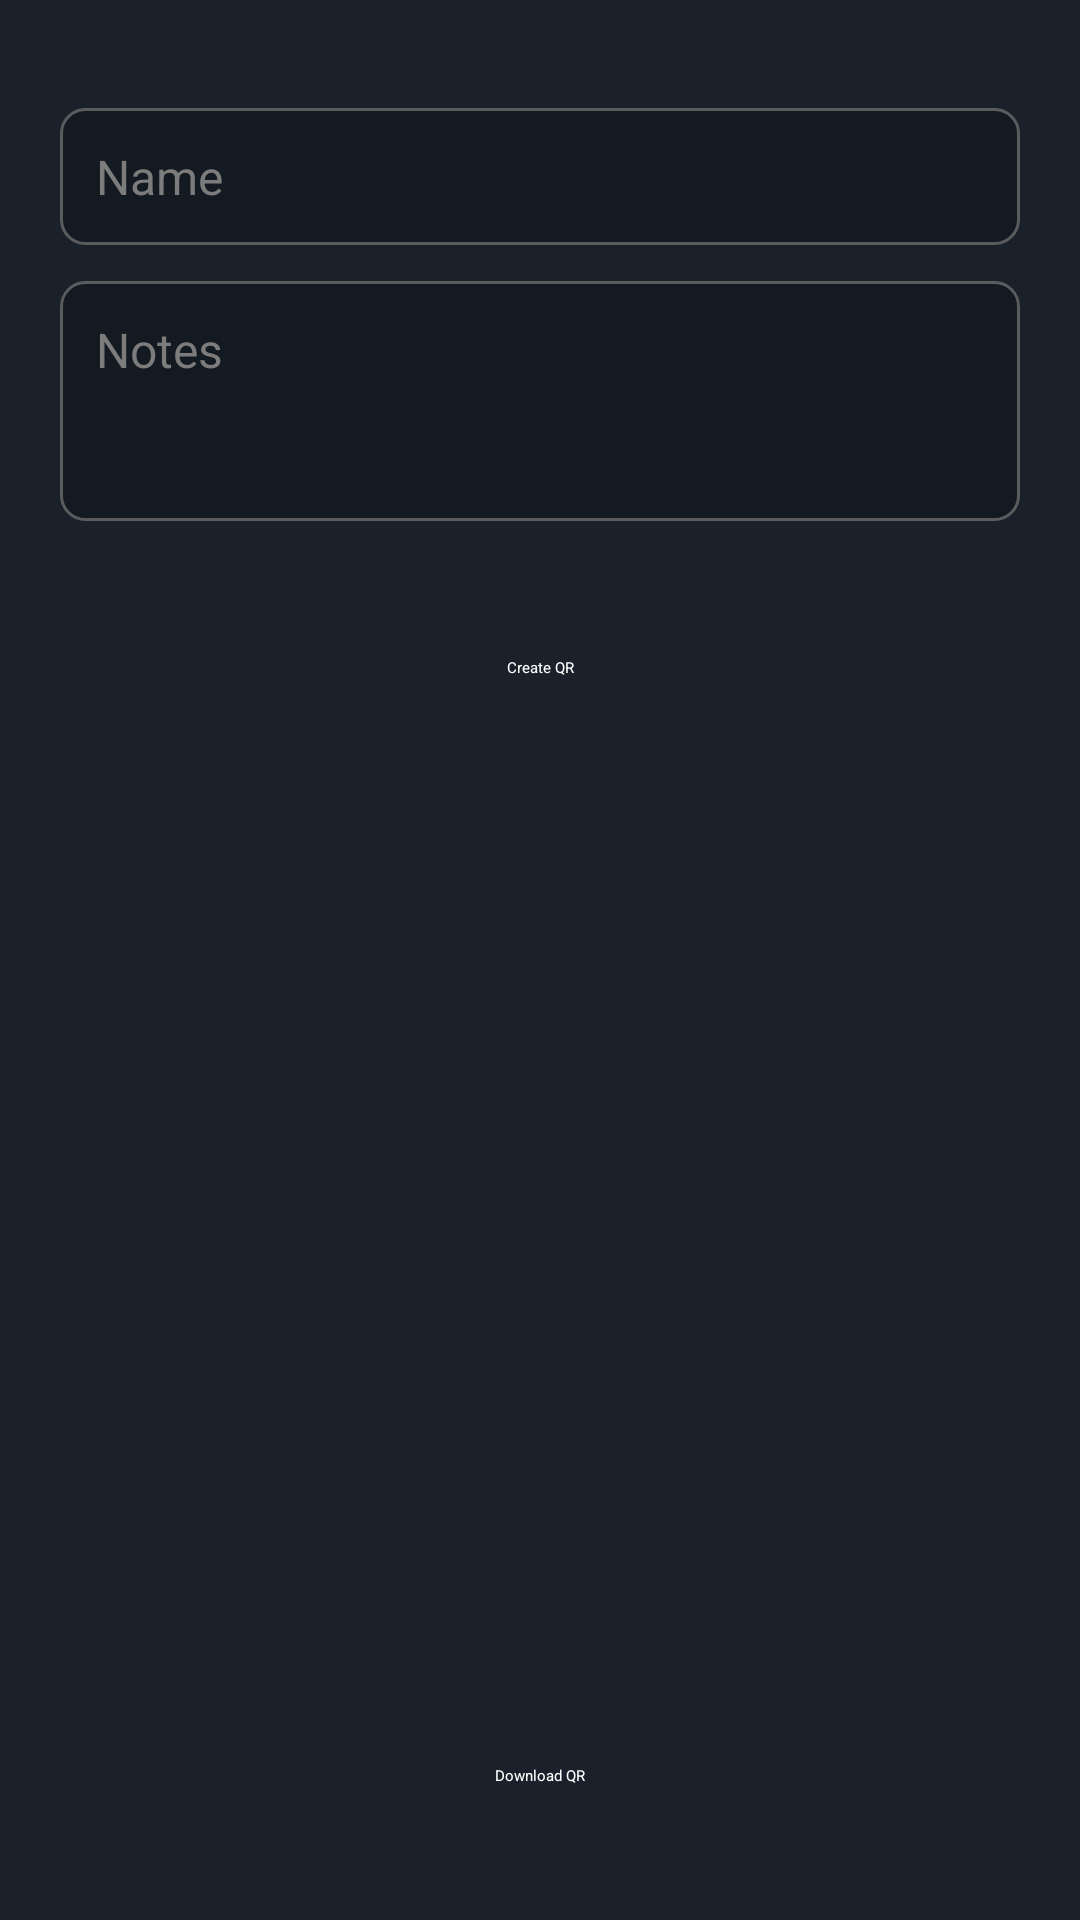

Reconstruct the res/layout file that produces this screen, plus the resources it refers to.
<!-- AndroidManifest.xml: application theme Theme.App.Starting -->
<!-- res/layout/fragment_create_q_r.xml -->
<?xml version="1.0" encoding="utf-8"?>
<LinearLayout xmlns:android="http://schemas.android.com/apk/res/android"
    xmlns:app="http://schemas.android.com/apk/res-auto"
    xmlns:tools="http://schemas.android.com/tools"
    android:layout_width="match_parent"
    android:layout_height="match_parent"
    android:background="@color/colorPrimaryDark"
    android:gravity="center_horizontal"
    android:orientation="vertical"
    tools:context=".fragments.CreateQRFragment">

    <EditText
        android:id="@+id/et_attendant_name"
        style="@style/roundInputTextField"
        android:layout_width="match_parent"
        android:layout_height="wrap_content"
        android:layout_marginStart="20dp"
        android:layout_marginTop="36dp"
        android:layout_marginEnd="20dp"
        android:hint="@string/type_a_name"
        android:inputType="textPersonName|textCapSentences"
        android:padding="12dp"
        android:textColor="@color/white"
        android:textColorHint="@color/tab_unselected_color" />

    <EditText
        android:id="@+id/et_attendant_notes"
        style="@style/roundInputTextField"
        android:layout_width="match_parent"
        android:layout_height="80dp"
        android:layout_marginStart="20dp"
        android:layout_marginTop="12dp"
        android:layout_marginEnd="20dp"
        android:gravity="start"
        android:hint="@string/notes"
        android:inputType="textCapSentences|textMultiLine"
        android:padding="12dp"
        android:textColor="@color/white"
        android:textColorHint="@color/tab_unselected_color" />

    <androidx.appcompat.widget.AppCompatButton
        android:id="@+id/btn_create_qr"
        style="@style/AppButton"
        android:layout_width="match_parent"
        android:layout_height="50dp"
        android:layout_margin="24dp"
        android:foreground="?selectableItemBackground"
        android:text="@string/create_qr" />

    <ImageView
        android:id="@+id/img_QR"
        android:layout_width="wrap_content"
        android:layout_height="0dp"
        android:layout_marginTop="8dp"
        android:layout_marginEnd="8dp"
        android:layout_weight="1"
        android:padding="24dp"
        android:visibility="invisible"
        tools:src="@tools:sample/avatars" />

    <androidx.appcompat.widget.AppCompatButton
        android:id="@+id/btn_download_qr"
        style="@style/AppButton"
        android:layout_width="match_parent"
        android:layout_height="wrap_content"
        android:layout_margin="24dp"
        android:foreground="?selectableItemBackground"
        android:text="@string/download_qr" />
</LinearLayout>
<!-- resources referenced by this layout -->
<resources>
  <color name="colorPrimaryDark">#1A212B</color>
  <color name="tab_unselected_color">#7C7C7C</color>
  <color name="white">#FFFFFFFF</color>
  <string name="create_qr">Create QR</string>
  <string name="download_qr">Download QR</string>
  <string name="notes">Notes</string>
  <string name="type_a_name">Name</string>
  <style name="AppButton" parent="Widget.AppCompat.ActionButton">
          <item name="android:background">@drawable/button_shape</item>
          <item name="android:textColor">@color/white</item>
      </style>
  <style name="roundInputTextField" parent="Widget.MaterialComponents.TextInputLayout.FilledBox">
          <item name="android:layout_width">match_parent</item>
          <item name="android:layout_height">wrap_content</item>
          <item name="android:textSize">16sp</item>
          <item name="boxCornerRadiusBottomEnd">4dp</item>
          <item name="boxCornerRadiusBottomStart">4dp</item>
          <item name="boxCornerRadiusTopEnd">4dp</item>
          <item name="boxCornerRadiusTopStart">4dp</item>
          <item name="boxStrokeWidth">0dp</item>
          <item name="boxStrokeWidthFocused">0dp</item>
          <item name="android:background">@drawable/round_background_with_border</item>
      </style>
  <style name="Theme.App.Starting" parent="Theme.SplashScreen">
          <item name="windowSplashScreenBackground">@color/colorPrimaryDark</item>
          <item name="windowSplashScreenAnimatedIcon">@drawable/splash_app_icon</item>
          <item name="windowSplashScreenAnimationDuration">500</item>
          <item name="postSplashScreenTheme">@style/Theme.QRAttendance</item>
      </style>
  <!-- drawable round_background_with_border (drawable) -->
  <?xml version="1.0" encoding="utf-8"?>
  <shape xmlns:android="http://schemas.android.com/apk/res/android">
  
      <solid android:color="@color/bottom_nav_color" />
      <stroke
          android:width="1dp"
          android:color="#C1707070" />
      <corners android:radius="8dp" />
  
  </shape>
  <!-- drawable splash_app_icon (drawable) -->
  <vector xmlns:android="http://schemas.android.com/apk/res/android"
      android:width="24dp"
      android:height="24dp"
      android:viewportWidth="24"
      android:viewportHeight="24">
    <path
        android:fillColor="@color/colorAccent"
        android:pathData="M4,4h4.01L8.01,2L2,2v6h2L4,4zM4,16L2,16v6h6.01v-2L4,20v-4zM20,20h-4v2h6v-6h-2v4zM16,4h4v4h2L22,2h-6v2z"/>
    <path
        android:fillColor="@color/colorAccent"
        android:pathData="M5,11h6L11,5L5,5zM7,7h2v2L7,9zM5,19h6v-6L5,13zM7,15h2v2L7,17zM19,5h-6v6h6zM17,9h-2L15,7h2zM13.01,13h2v2h-2zM15.01,15h2v2h-2zM17.01,17h2v2h-2zM17.01,13h2v2h-2z"/>
  </vector>
  <style name="Theme.QRAttendance" parent="Theme.AppCompat.Light.NoActionBar">
          
          <item name="colorPrimary">@color/colorPrimary</item>
          <item name="colorPrimaryDark">@color/colorPrimaryDark</item>
          <item name="colorAccent">@color/colorAccent</item>
  
          <item name="android:navigationBarColor">@color/black</item>
          <item name="android:statusBarColor">@color/colorPrimaryDark</item>
          
      </style>
  <color name="bottom_nav_color">#141A22</color>
  <color name="colorAccent">#2EA25E</color>
  <color name="colorPrimary">#DEDFE4</color>
  <color name="black">#FF000000</color>
</resources>
